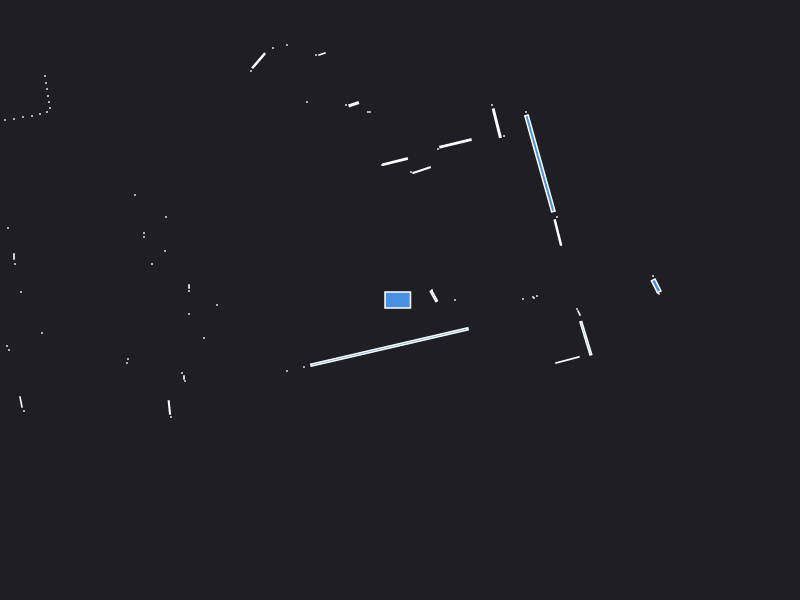

The data file committed next to this chart (first rows):
0.000000	0.000000	0.049500
1.23	0.01	0.000441
1.33	0.03	0.000441
1.37	0.04	0.000441
1.34	0.02	0.000441
2.53	0.24	0.000441
2.58	0.075	0.002064
2.562	0.141	0.01833
0.55	0.000000	0.000441
0.32	0.1	0.000441
1.579	0.6747	0.02494
1.57	0.83	0.000441
1.54	0.91	0.000441
1.399	1.366	0.3186
1.26	1.88	0.000441
1.04	1.64	0.000441
0.9679	1.768	0.0316
0.92	1.95	0.000441
0.5546	1.567	0.0354
0.38	1.51	0.000441
0.22	1.3	0.01472
0.13	1.27	0.000441
0.11	1.28	0.000441
-0.04853	1.384	0.02413
-0.18	1.35	0.000441
-0.3	1.88	0.000441
-0.32	1.88	0.000441
-0.4625	1.958	0.007475
-0.54	1.95	0.000441
-0.78	2.46	0.003289
-0.84	2.45	0.000441
-2.45	6.6	0.000441
-2.53	6.58	0.000441
-2.61	6.55	0.000441
-1.13	2.55	0.000441
-0.93	1.98	0.000441
-1.27	2.52	0.000441
-1.414	2.393	0.02452
-1.49	2.29	0.000441
-2.27	3.31	0.000441
-2.32	3.3	0.000441
-2.38	3.29	0.000441
-2.43	3.29	0.000441
-2.49	3.28	0.000441
-2.54	3.26	0.000441
-2.6	3.24	0.000441
-2.65	3.24	0.000441
-2.72	3.23	0.000441
-2.77	3.22	0.000441
-2.83	3.2	0.000441
-2.9	3.19	0.000441
-2.96	3.19	0.000441
-3.03	3.19	0.000441
-4.55	4.55	0.000441
-4.51	4.4	0.000441
-4.47	4.25	0.000441
-4.45	4.13	0.000441
-4.44	4.02	0.000441
-4.44	3.92	0.000441
-3.92	3.21	0.000441
-4.23	3.21	0.000441
... 52 more rows
